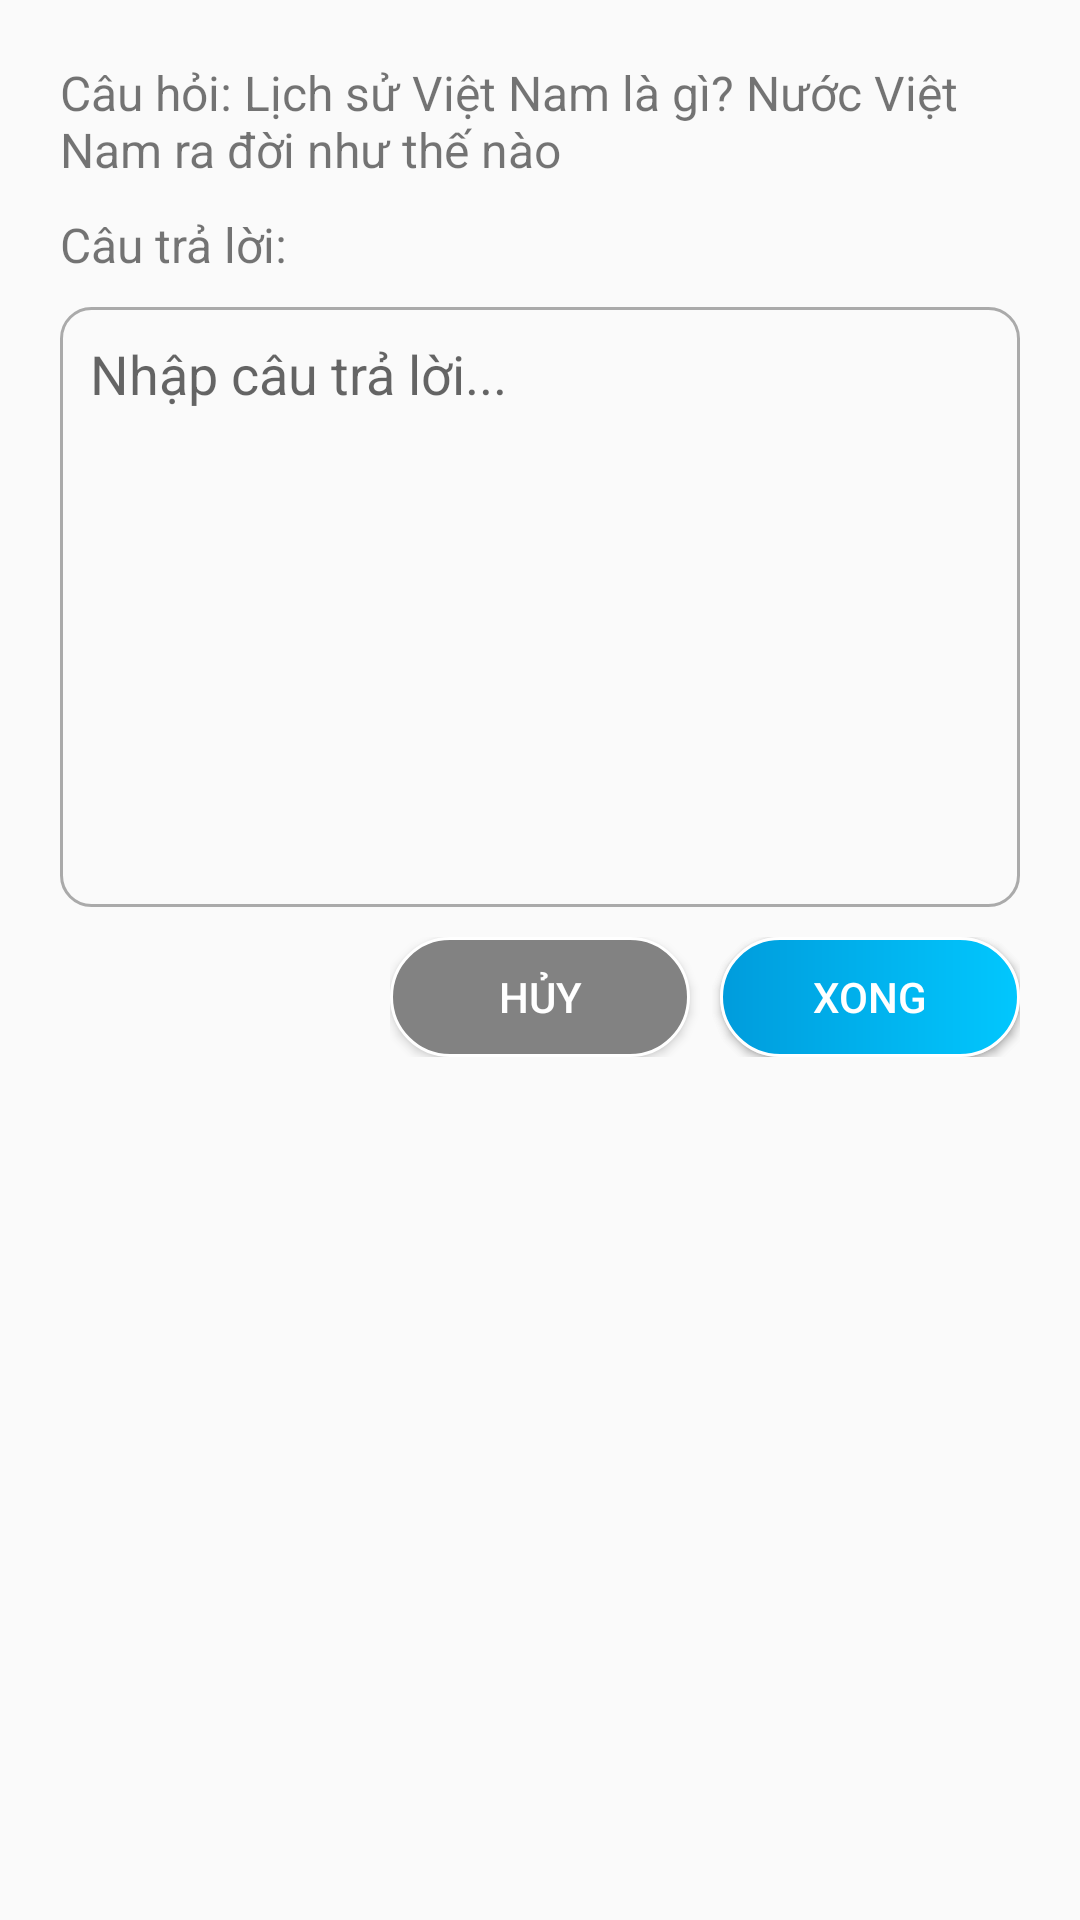

Android layout source for this screen:
<!-- AndroidManifest.xml: application theme Theme.Speech -->
<!-- res/layout/layout_send_question.xml -->
<?xml version="1.0" encoding="utf-8"?>
<LinearLayout xmlns:android="http://schemas.android.com/apk/res/android"
    android:layout_width="match_parent"
    android:layout_height="wrap_content">

    <LinearLayout
        android:layout_width="wrap_content"
        android:layout_height="wrap_content"
        android:orientation="vertical"
        android:padding="20dp">

        <TextView
            android:id="@+id/tvquestion"
            android:layout_width="match_parent"
            android:layout_height="wrap_content"
            android:text="Câu hỏi: Lịch sử Việt Nam là gì? Nước Việt Nam ra đời như thế nào"
            android:textSize="16sp" />

        <TextView
            android:id="@+id/tvAnswer"
            android:layout_width="match_parent"
            android:layout_height="wrap_content"
            android:layout_marginTop="10dp"
            android:text="Câu trả lời:"
            android:textSize="16sp" />

        <EditText
            android:id="@+id/etAnswer"
            android:layout_width="match_parent"
            android:layout_height="200dp"
            android:layout_marginTop="10dp"
            android:background="@drawable/border_shape_edittext"
            android:gravity="top"
            android:hint="Nhập câu trả lời..."
            android:padding="10dp"
            android:textColor="@android:color/black" />

        <RelativeLayout
            android:layout_width="match_parent"
            android:layout_height="wrap_content"
            android:layout_marginTop="10dp">

            <LinearLayout
                android:layout_width="wrap_content"
                android:layout_height="40dp"
                android:layout_alignParentRight="true"
                android:orientation="horizontal">

                <Button
                    android:id="@+id/btCancel"
                    android:layout_width="100dp"
                    android:layout_height="wrap_content"
                    android:background="@drawable/border_shape_gray"
                    android:paddingLeft="20dp"
                    android:paddingRight="20dp"
                    android:text="Hủy"
                    android:textColor="@android:color/white" />

                <Button
                    android:id="@+id/btSend"
                    android:layout_width="100dp"
                    android:layout_height="wrap_content"
                    android:layout_marginLeft="10dp"
                    android:background="@drawable/border_shape_blue"
                    android:paddingLeft="20dp"
                    android:paddingRight="20dp"
                    android:text="Gửi đi"
                    android:textColor="@android:color/white" />
            </LinearLayout>

            <Button
                android:id="@+id/btDone"
                android:layout_width="100dp"
                android:layout_height="40dp"
                android:layout_alignParentRight="true"
                android:layout_marginLeft="10dp"
                android:background="@drawable/border_shape_blue"
                android:paddingLeft="20dp"
                android:paddingRight="20dp"
                android:text="Xong"
                android:textColor="@android:color/white" />
        </RelativeLayout>
    </LinearLayout>


</LinearLayout>
<!-- resources referenced by this layout -->
<resources>
  <!-- drawable border_shape_blue (drawable) -->
  <?xml version="1.0" encoding="utf-8"?>
  <shape xmlns:android="http://schemas.android.com/apk/res/android">
      <stroke
          android:width="1dp"
          android:color="@android:color/white"></stroke>
      <corners android:radius="30dp"></corners>
      <gradient
          android:angle="0"
          android:endColor="#01C7FE"
          android:startColor="#009CDC"
          android:type="linear" />
  </shape>
  <!-- drawable border_shape_edittext (drawable) -->
  <?xml version="1.0" encoding="utf-8"?>
  <shape xmlns:android="http://schemas.android.com/apk/res/android">
      <stroke
          android:width="1dp"
          android:color="@android:color/darker_gray"></stroke>
      <corners android:radius="10dp"></corners>
  </shape>
  <!-- drawable border_shape_gray (drawable) -->
  <?xml version="1.0" encoding="utf-8"?>
  <shape xmlns:android="http://schemas.android.com/apk/res/android">
      <stroke
          android:width="1dp"
          android:color="@android:color/white"></stroke>
      <corners android:radius="30dp"></corners>
      <solid android:color="#828282"></solid>
  </shape>
  <style name="Theme.Speech" parent="Theme.Design.Light.NoActionBar">
          
          <item name="colorPrimary">@color/primary</item>
          <item name="colorPrimaryDark">@color/primary_dark</item>
          <item name="colorAccent">@color/accent</item>
      </style>
  <color name="primary">#3366FF</color>
  <color name="primary_dark">#0052a5</color>
  <color name="accent">#536DFE</color>
</resources>
